The GitHub repository guidouche/DataMiningProject contains a labelled image folder "data" with 5 categories: etoile, lune, nuage, para, soleil. Examples follow, each with its label.

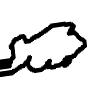
Label: nuage

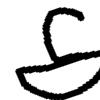
Label: para

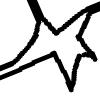
Label: etoile

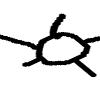
Label: soleil

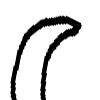
Label: lune

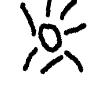
Label: soleil
